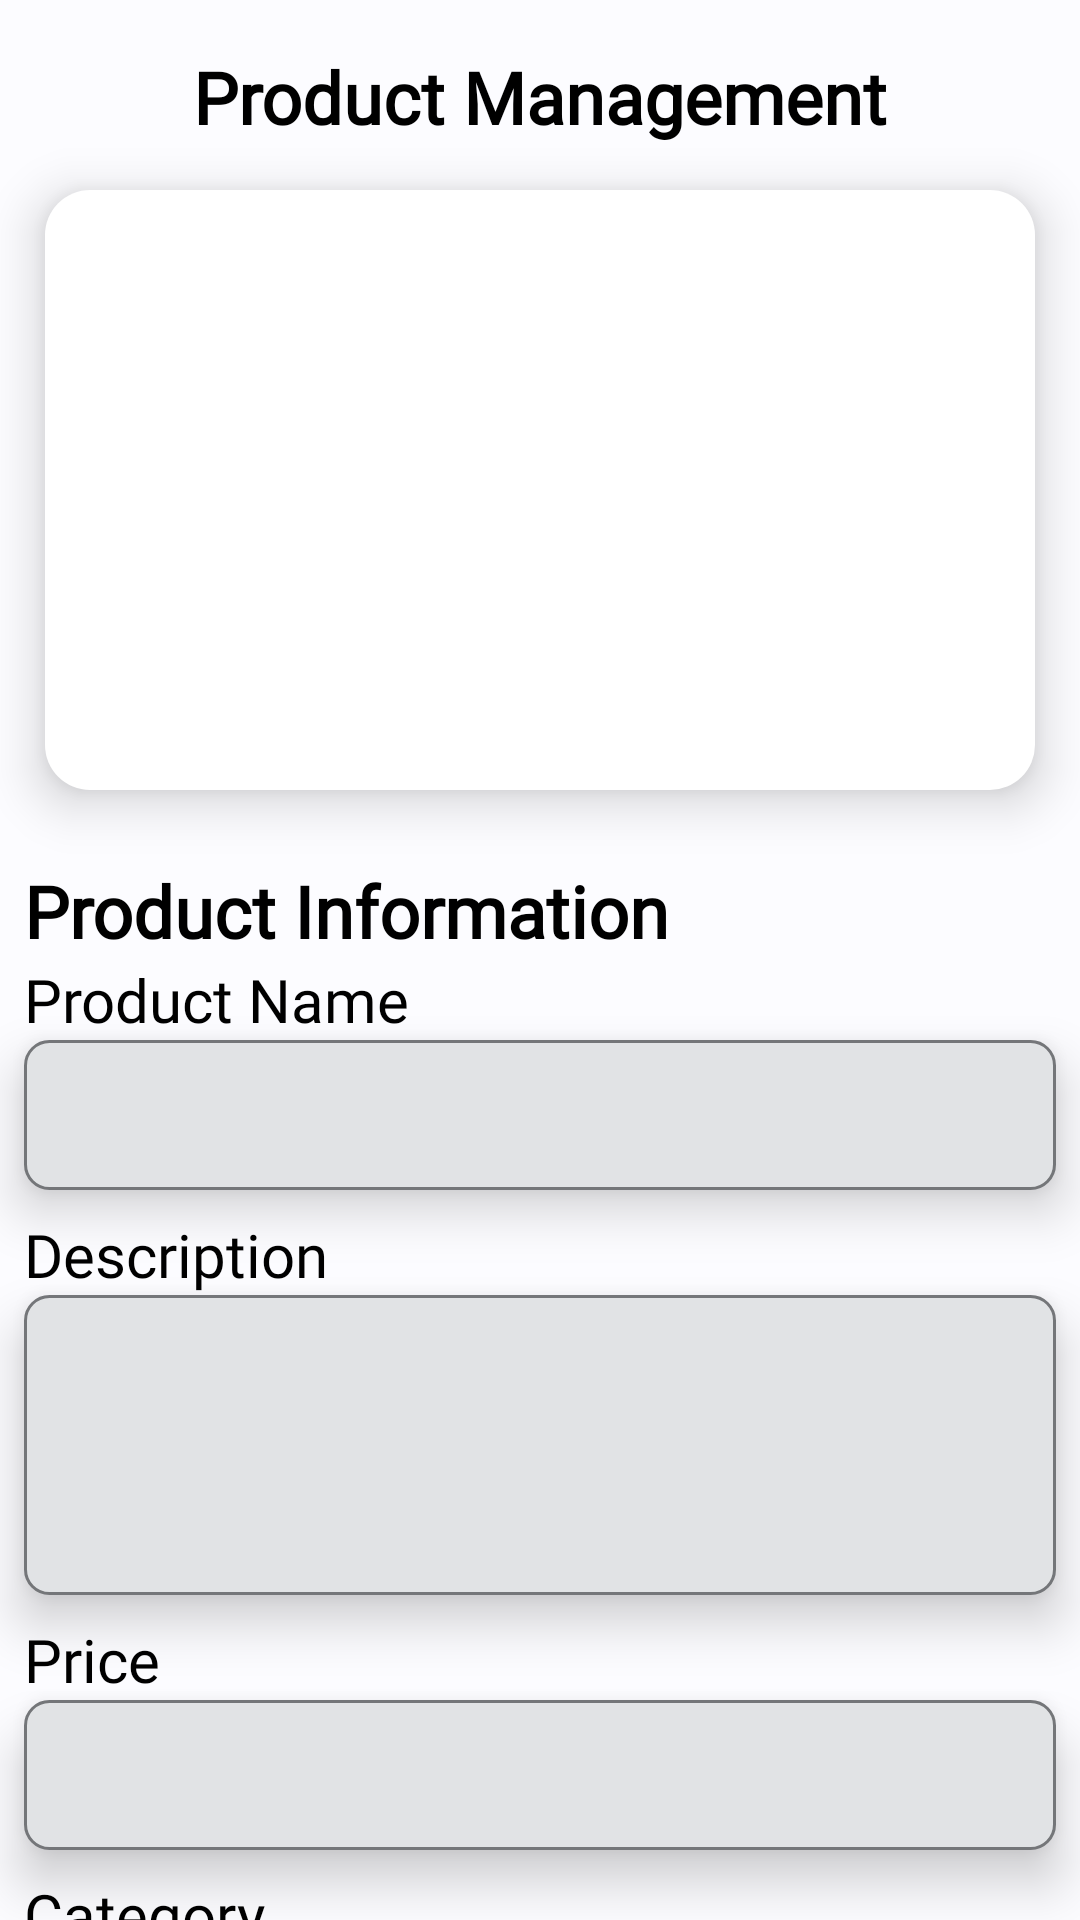

The Android layout XML behind this screen, and the referenced resources:
<!-- AndroidManifest.xml: application theme Theme.MobilePOSe -->
<!-- res/layout/fragment_product_creation.xml -->
<?xml version="1.0" encoding="utf-8"?>
<androidx.core.widget.NestedScrollView xmlns:android="http://schemas.android.com/apk/res/android"
    xmlns:app="http://schemas.android.com/apk/res-auto"
    xmlns:tools="http://schemas.android.com/tools"
    android:layout_width="match_parent"
    android:layout_height="match_parent"
    android:elevation="10dp"
    tools:context=".Controller.ProductCreation">

    <androidx.constraintlayout.widget.ConstraintLayout
        android:layout_width="match_parent"
        android:layout_height="0dp"
        android:layout_marginBottom="40dp"
        android:background="@color/material_dynamic_neutral99"
        android:clickable="true">

        <TextView
            android:id="@+id/textView70"
            android:layout_width="wrap_content"
            android:layout_height="wrap_content"
            android:layout_marginTop="16dp"
            android:fontFamily="@font/poppins"
            android:text="@string/productManagementTxt"
            android:textColor="@color/black"
            android:textSize="24sp"
            android:textStyle="bold"
            app:layout_constraintEnd_toEndOf="parent"
            app:layout_constraintStart_toStartOf="parent"
            app:layout_constraintTop_toTopOf="parent" />

        <ImageButton
            android:id="@+id/imageButton3"
            android:layout_width="0dp"
            android:layout_height="200dp"
            android:layout_margin="15dp"
            android:layout_marginStart="8dp"
            android:layout_marginTop="8dp"
            android:layout_marginEnd="8dp"
            android:background="@drawable/rounded_edges_box"
            android:contentDescription="User picture"
            android:elevation="10dp"
            android:scaleType="center"
            android:src="@drawable/ic_menu_gallery"
            app:layout_constraintEnd_toEndOf="parent"
            app:layout_constraintStart_toStartOf="parent"
            app:layout_constraintTop_toBottomOf="@+id/textView70"
            tools:src="@drawable/ic_menu_gallery"
            tools:srcCompat="@drawable/ic_menu_camera" />

        <TextView
            android:id="@+id/textView71"
            android:layout_width="wrap_content"
            android:layout_height="wrap_content"
            android:layout_marginStart="8dp"
            android:layout_marginTop="24dp"
            android:fontFamily="@font/poppins"
            android:text="@string/productInformationTxt"
            android:textColor="@color/black"
            android:textSize="24sp"
            android:textStyle="bold"
            app:layout_constraintStart_toStartOf="parent"
            app:layout_constraintTop_toBottomOf="@+id/imageButton3" />

        <TextView
            android:id="@+id/textView72"
            android:layout_width="wrap_content"
            android:layout_height="wrap_content"
            android:layout_marginStart="8dp"
            android:fontFamily="@font/poppins"
            android:text="@string/productNameTxt"
            android:textColor="@color/black"
            android:textSize="20sp"
            app:layout_constraintStart_toStartOf="parent"
            app:layout_constraintTop_toBottomOf="@+id/textView71" />

        <EditText
            android:id="@+id/productNameEdit"
            android:layout_width="0dp"
            android:layout_height="50dp"
            android:layout_marginStart="8dp"
            android:layout_marginEnd="8dp"
            android:background="@drawable/rounded_edittext"
            android:elevation="10dp"
            android:fontFamily="@font/poppins"
            android:inputType="text"
            android:textColor="@color/black"
            android:textColorHint="@color/blackcream"
            android:textSize="20sp"
            app:layout_constraintEnd_toEndOf="parent"
            app:layout_constraintStart_toStartOf="parent"
            app:layout_constraintTop_toBottomOf="@+id/textView72" />

        <TextView
            android:id="@+id/textView73"
            android:layout_width="wrap_content"
            android:layout_height="wrap_content"
            android:layout_marginStart="8dp"
            android:layout_marginTop="8dp"
            android:fontFamily="@font/poppins"
            android:text="@string/productDescTxt"
            android:textColor="@color/black"
            android:textSize="20sp"
            app:layout_constraintStart_toStartOf="parent"
            app:layout_constraintTop_toBottomOf="@+id/productNameEdit" />

        <EditText
            android:id="@+id/productDescEdit"
            android:layout_width="0dp"
            android:layout_height="100dp"
            android:layout_marginStart="8dp"
            android:layout_marginEnd="8dp"
            android:background="@drawable/rounded_edittext"
            android:elevation="10dp"
            android:fontFamily="@font/poppins"
            android:inputType="textMultiLine"
            android:textColor="@color/black"
            android:textColorHint="@color/blackcream"
            android:textSize="20sp"
            app:layout_constraintEnd_toEndOf="parent"
            app:layout_constraintStart_toStartOf="parent"
            app:layout_constraintTop_toBottomOf="@+id/textView73" />

        <TextView
            android:id="@+id/textView74"
            android:layout_width="wrap_content"
            android:layout_height="wrap_content"
            android:layout_marginStart="8dp"
            android:layout_marginTop="8dp"
            android:fontFamily="@font/poppins"
            android:text="@string/productPriceTxt"
            android:textColor="@color/black"
            android:textSize="20sp"
            app:layout_constraintStart_toStartOf="parent"
            app:layout_constraintTop_toBottomOf="@+id/productDescEdit" />

        <EditText
            android:id="@+id/productPriceEdit"
            android:layout_width="0dp"
            android:layout_height="50dp"
            android:layout_marginStart="8dp"
            android:layout_marginEnd="8dp"
            android:background="@drawable/rounded_edittext"
            android:elevation="10dp"
            android:fontFamily="@font/poppins"
            android:inputType="numberDecimal"
            android:textColor="@color/black"
            android:textColorHint="@color/blackcream"
            android:textSize="20sp"
            app:layout_constraintEnd_toEndOf="parent"
            app:layout_constraintStart_toStartOf="parent"
            app:layout_constraintTop_toBottomOf="@+id/textView74" />

        <TextView
            android:id="@+id/textView75"
            android:layout_width="wrap_content"
            android:layout_height="wrap_content"
            android:layout_marginStart="8dp"
            android:layout_marginTop="8dp"
            android:fontFamily="@font/poppins"
            android:text="@string/productCategoryTxt"
            android:textColor="@color/black"
            android:textSize="20sp"
            app:layout_constraintStart_toStartOf="parent"
            app:layout_constraintTop_toBottomOf="@+id/productPriceEdit" />


        <com.google.android.material.textfield.TextInputLayout
            android:id="@+id/productCategoryEdit"
            style="@style/Widget.MaterialComponents.TextInputLayout.OutlinedBox.ExposedDropdownMenu"
            android:layout_width="0dp"
            android:layout_height="wrap_content"
            android:layout_marginStart="8dp"
            android:layout_marginTop="-1dp"
            android:layout_marginEnd="8dp"
            android:padding="0dp"
            app:endIconTint="@color/black"
            app:hintTextColor="@color/black"
            app:layout_constraintEnd_toEndOf="parent"
            app:layout_constraintStart_toStartOf="parent"
            app:layout_constraintTop_toBottomOf="@+id/textView75"
            app:startIconTint="@color/black">

            <AutoCompleteTextView
                android:id="@+id/autoCompleteTextView3"
                android:layout_width="match_parent"
                android:layout_height="wrap_content"
                android:background="@drawable/rounded_edittext"
                android:inputType="none"
                android:text="@string/select"
                android:textColor="@color/black"
                android:textColorLink="@android:color/transparent" />
        </com.google.android.material.textfield.TextInputLayout>

        

        <Button
            android:id="@+id/createProductBtn"
            android:layout_width="0dp"
            android:layout_height="wrap_content"
            android:layout_marginStart="8dp"
            android:layout_marginTop="24dp"
            android:layout_marginEnd="8dp"
            android:backgroundTint="@color/black"
            android:elevation="10dp"
            android:fontFamily="@font/poppins"
            android:onClick="CreateProduct"
            android:text="@string/createBtn"
            android:textColor="@color/white"
            android:textSize="20sp"
            app:cornerRadius="8dp"
            app:layout_constraintEnd_toEndOf="parent"
            app:layout_constraintStart_toStartOf="parent"
            app:layout_constraintTop_toBottomOf="@+id/productCategoryEdit" />

        <TextView
            android:id="@+id/backProductBtn"
            android:layout_width="wrap_content"
            android:layout_height="wrap_content"
            android:layout_marginStart="16dp"
            android:layout_marginTop="-4dp"
            android:drawableStart="@drawable/arrow_icon"
            android:textSize="34sp"
            app:layout_constraintStart_toStartOf="parent"
            app:layout_constraintTop_toTopOf="@+id/textView70" />


    </androidx.constraintlayout.widget.ConstraintLayout>
</androidx.core.widget.NestedScrollView>
<!-- resources referenced by this layout -->
<resources>
  <color name="black">#FF000000</color>
  <color name="blackcream">#403F3B</color>
  <color name="white">#FFFFFFFF</color>
  <!-- drawable rounded_edges_box (drawable) -->
  <?xml version="1.0" encoding="utf-8"?>
  <shape xmlns:android="http://schemas.android.com/apk/res/android"
      android:shape="rectangle">
      <corners android:topLeftRadius="15dp" android:topRightRadius="15dp" android:bottomLeftRadius="15dp" android:bottomRightRadius="15dp" />
      <solid android:color="@color/white"></solid>
  </shape>
  <!-- drawable rounded_edittext (drawable) -->
  <?xml version="1.0" encoding="utf-8"?>
  <shape xmlns:android="http://schemas.android.com/apk/res/android"
      android:shape="rectangle">
      <corners android:radius="8dp" />
      <solid android:color="@color/material_dynamic_neutral90"></solid>
      <stroke android:width="1dp" android:color="@color/material_dynamic_neutral50" />
      <padding android:top="10dp" android:bottom="10dp" android:right="10dp" android:left="10dp" />
  
  </shape>
  <string name="createBtn">Create</string>
  <string name="productCategoryTxt">Category</string>
  <string name="productDescTxt">Description</string>
  <string name="productInformationTxt">Product Information</string>
  <string name="productManagementTxt">Product Management</string>
  <string name="productNameTxt">Product Name</string>
  <string name="productPriceTxt">Price</string>
  <string name="select">Select item</string>
  <style name="Theme.MobilePOSe" parent="Base.Theme.MobilePOSe" />
  <style name="Base.Theme.MobilePOSe" parent="Theme.Material3.DayNight.NoActionBar">
          
          
  
          <item name="android:windowFullscreen">true</item>
      </style>
</resources>
